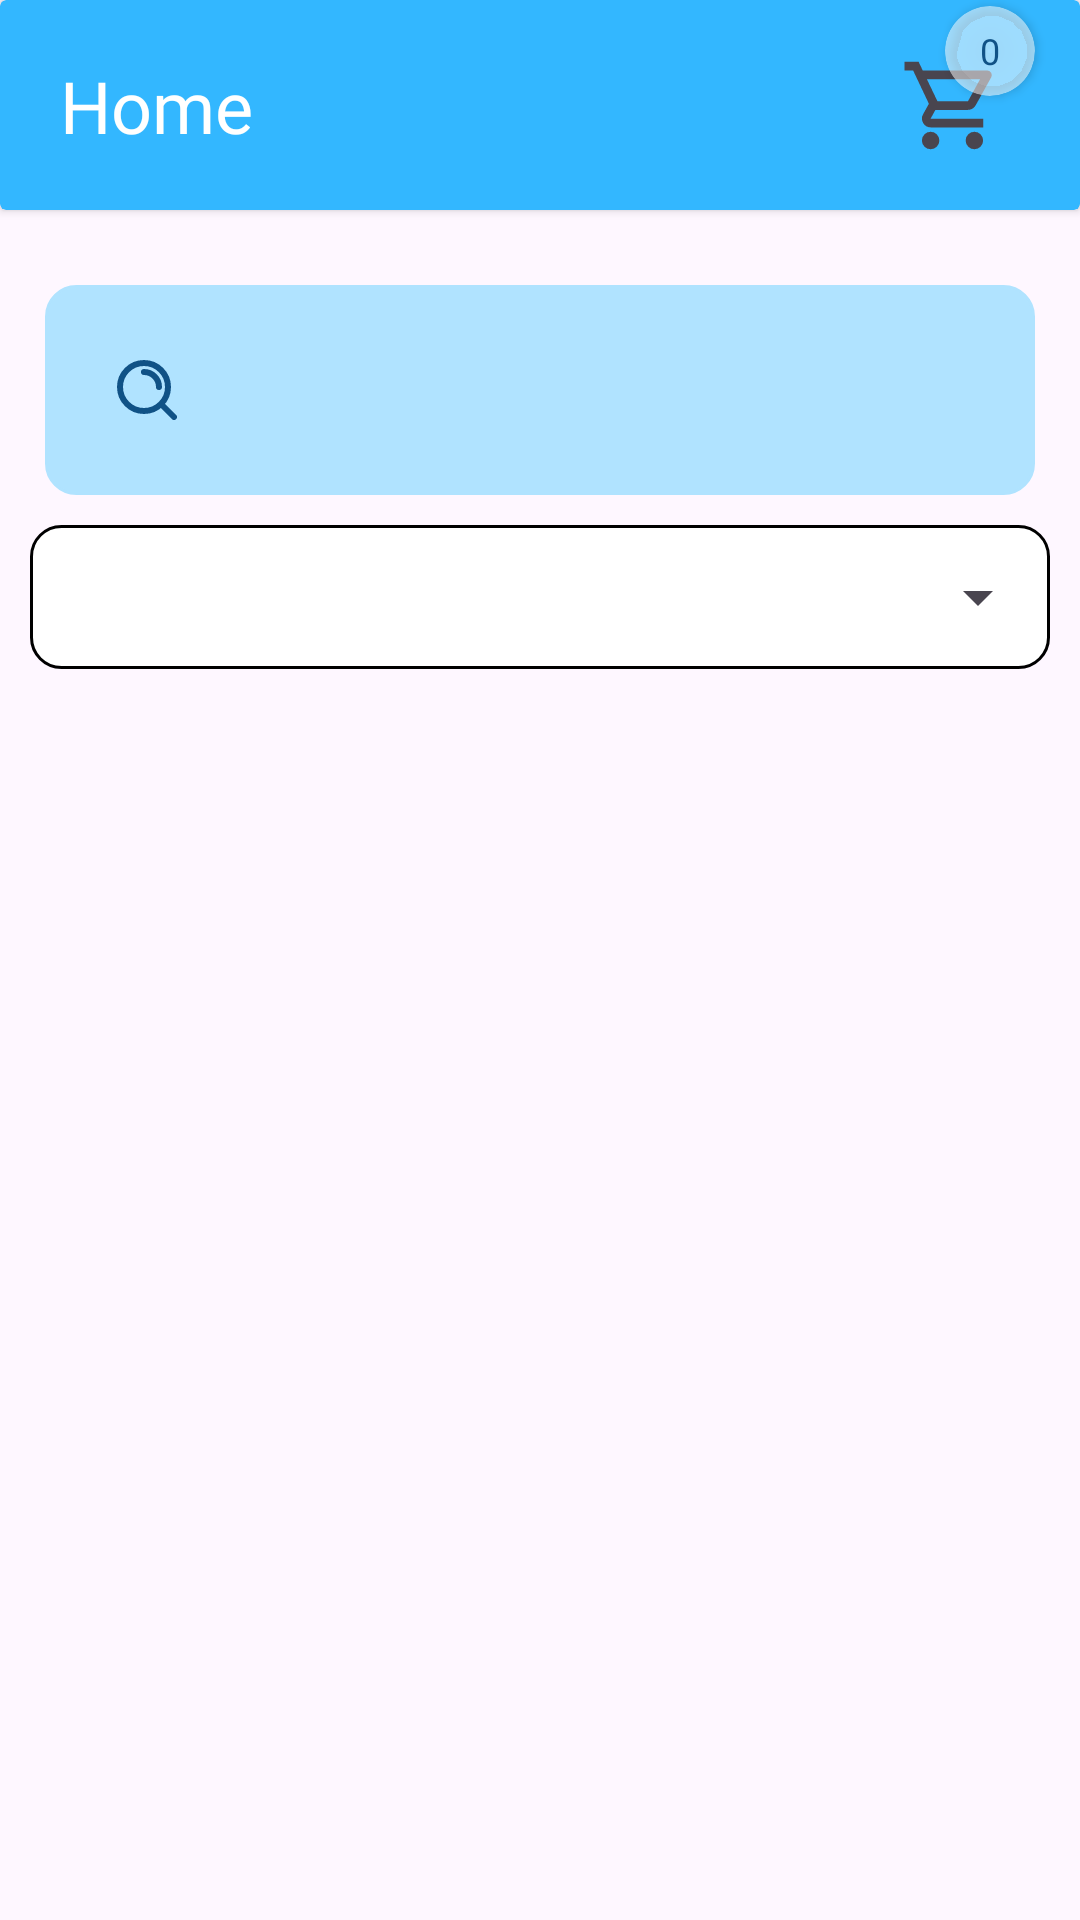

Reconstruct the res/layout file that produces this screen, plus the resources it refers to.
<!-- AndroidManifest.xml: application theme Theme.Profarma -->
<!-- res/layout/activity_product_list.xml -->
<?xml version="1.0" encoding="utf-8"?>
<androidx.constraintlayout.widget.ConstraintLayout xmlns:android="http://schemas.android.com/apk/res/android"
    xmlns:app="http://schemas.android.com/apk/res-auto"
    xmlns:tools="http://schemas.android.com/tools"
    android:layout_width="match_parent"
    android:layout_height="match_parent"
    tools:context=".ProductList">

    <androidx.cardview.widget.CardView
        android:id="@+id/cardViewHome"
        android:layout_width="match_parent"
        android:layout_height="70dp"
        android:background="@drawable/simple_shape"
        android:elevation="15dp"
        android:backgroundTint="@color/light_blue"
        app:layout_constraintBottom_toTopOf="@id/scrollView"
        app:layout_constraintEnd_toEndOf="parent"
        app:layout_constraintStart_toStartOf="parent"
        app:layout_constraintTop_toTopOf="parent">

        <androidx.constraintlayout.widget.ConstraintLayout
            android:id="@+id/linearLayoutTop"
            android:layout_width="match_parent"
            android:layout_height="match_parent"
            android:orientation="horizontal">

            <TextView
                android:id="@+id/txtTitleProductList"
                android:layout_width="wrap_content"
                android:layout_height="wrap_content"
                android:layout_gravity="center"
                android:layout_marginStart="20dp"
                android:backgroundTint="@color/white"
                android:fontFamily="@font/concert_one"
                android:text="Home"
                android:maxWidth="300dp"
                android:textColor="@color/white"
                android:textSize="24dp"
                app:layout_constraintBottom_toBottomOf="parent"
                app:layout_constraintStart_toStartOf="parent"
                app:layout_constraintTop_toTopOf="parent"
                app:layout_constraintVertical_bias="0.5" />

            <androidx.cardview.widget.CardView
                android:id="@+id/cardViewCart"
                android:layout_width="30dp"
                android:layout_height="30dp"
                android:layout_marginTop="2dp"
                android:layout_marginEnd="15dp"
                android:backgroundTint="#86FFFFFF"
                app:cardCornerRadius="25dp"
                app:layout_constraintEnd_toEndOf="parent"
                app:layout_constraintTop_toTopOf="parent">

                <TextView
                    android:id="@+id/txtCartCount"
                    android:layout_width="match_parent"
                    android:layout_height="match_parent"
                    android:fontFamily="@font/inria_sans"
                    android:gravity="center"
                    android:text="0"
                    android:textAlignment="center"
                    android:textColor="@color/font_color_dark"
                    android:textSize="12sp" />
            </androidx.cardview.widget.CardView>

            <ImageView
                android:id="@+id/imgCart"
                android:layout_width="35dp"
                android:layout_height="35dp"
                android:layout_gravity="end"
                android:layout_marginEnd="25dp"
                android:src="@drawable/icon_cart"
                app:layout_constraintBottom_toBottomOf="@id/linearLayoutTop"
                app:layout_constraintEnd_toEndOf="@id/linearLayoutTop"
                app:layout_constraintTop_toTopOf="@id/linearLayoutTop" />
        </androidx.constraintlayout.widget.ConstraintLayout>
    </androidx.cardview.widget.CardView>

    <androidx.core.widget.NestedScrollView
        android:id="@+id/scrollView"
        android:layout_width="match_parent"
        android:layout_height="0dp"
        android:fillViewport="true"
        android:paddingTop="25dp"
        app:layout_constraintBottom_toBottomOf="parent"
        app:layout_constraintEnd_toEndOf="parent"
        app:layout_constraintStart_toStartOf="parent"
        app:layout_constraintTop_toBottomOf="@id/cardViewHome">

        <LinearLayout
            android:id="@+id/linearLayout"
            android:layout_width="match_parent"
            android:layout_height="0dp"
            android:orientation="vertical">

            
            <LinearLayout
                android:id="@+id/linearLayoutSearch"
                android:layout_width="match_parent"
                android:layout_height="70dp"
                android:layout_marginHorizontal="15dp"
                android:background="@drawable/simple_shape"
                android:backgroundTint="@color/transparent_blue"
                android:gravity="center_vertical"
                android:orientation="horizontal">

                <androidx.appcompat.widget.SearchView
                    android:id="@+id/edProductSearch"
                    android:layout_width="match_parent"
                    android:layout_height="match_parent"
                    android:layout_marginStart="10dp"
                    android:background="@android:color/transparent"
                    android:fontFamily="@font/inria_sans"
                    app:queryHint="Search Product"
                    app:searchIcon="@drawable/icon_search"
                    android:textColor="@color/font_color_dark"
                    android:textColorHint="@color/font_color_dark" />
            </LinearLayout>

            
            <LinearLayout
                android:id="@+id/linearLayoutFilter"
                android:layout_width="match_parent"
                android:layout_height="wrap_content"
                android:layout_marginHorizontal="10dp"
                android:layout_marginTop="10dp"
                android:background="@drawable/simple_shape"
                android:gravity="center_vertical"
                android:orientation="horizontal">

                <ImageView
                    android:id="@+id/imageView8"
                    android:layout_width="30dp"
                    android:layout_height="28dp"
                    android:layout_marginLeft="20dp"
                    android:src="@drawable/ic_filter" />

                <Spinner
                    android:id="@+id/spFilter"
                    style="@style/spinner_style"
                    android:layout_weight="1"
                    android:layout_width="0dp"
                    android:layout_height="48dp"
                    android:layout_marginStart="20dp" />
            </LinearLayout>


            <androidx.recyclerview.widget.RecyclerView
                android:id="@+id/recyclerViewProduct"
                android:layout_width="match_parent"
                android:layout_height="wrap_content"
                android:layout_marginHorizontal="10dp"
                android:layout_marginTop="20dp"
                app:layoutManager="androidx.recyclerview.widget.LinearLayoutManager"
                app:spanCount="2"
                tools:listitem="@layout/layout_product" />

        </LinearLayout>

    </androidx.core.widget.NestedScrollView>
</androidx.constraintlayout.widget.ConstraintLayout>
<!-- res/layout/layout_product.xml (included above) -->
<?xml version="1.0" encoding="utf-8"?>
<androidx.cardview.widget.CardView xmlns:android="http://schemas.android.com/apk/res/android"
    xmlns:app="http://schemas.android.com/apk/res-auto"
    xmlns:tools="http://schemas.android.com/tools"
    android:layout_width="match_parent"
    android:layout_height="wrap_content"
    android:layout_margin="5dp"
    android:elevation="15dp"
    app:cardCornerRadius="5dp">

    <androidx.constraintlayout.widget.ConstraintLayout
        android:id="@+id/constraintLayout"
        android:layout_width="match_parent"
        android:layout_height="match_parent"
        android:layout_margin="10dp">

        <androidx.cardview.widget.CardView
            android:id="@+id/cardProduct"
            android:layout_width="70dp"
            android:layout_height="70dp"
            android:layout_marginStart="15dp"
            android:visibility="gone"
            android:background="@drawable/simple_shape"
            app:cardCornerRadius="15dp"
            app:layout_constraintBottom_toBottomOf="parent"
            app:layout_constraintStart_toStartOf="parent"
            app:layout_constraintTop_toTopOf="parent"
            app:layout_constraintVertical_bias="0.5">

            <ImageView
                android:id="@+id/imgProduct"
                android:layout_width="70dp"
                android:layout_height="70dp"
                android:scaleType="fitCenter"
                android:src="@drawable/products" />
        </androidx.cardview.widget.CardView>

            <TextView
                android:id="@+id/txtProductName"
                android:layout_width="0dp"
                android:layout_height="wrap_content"
                android:fontFamily="@font/concert_one"
                android:textStyle="bold"
                android:text="Product Name"
                android:textSize="18sp"
                app:layout_constraintEnd_toStartOf="@+id/btnAddToCart"
                app:layout_constraintStart_toStartOf="parent"
                app:layout_constraintTop_toTopOf="parent"/>

            <TextView
                android:id="@+id/txtProductPrice"
                android:layout_width="wrap_content"
                android:layout_height="wrap_content"
                android:layout_marginVertical="5dp"
                android:fontFamily="@font/inria_sans"
                android:text="Price: $100"
                android:textSize="14sp"
                app:layout_constraintStart_toStartOf="parent"
                app:layout_constraintTop_toBottomOf="@+id/txtProductName"/>

        <Button
            android:id="@+id/btnAddToCart"
            style="@style/Widget.MaterialComponents.Button"
            android:layout_width="wrap_content"
            android:layout_height="wrap_content"
            android:backgroundTint="@color/light_blue"
            android:text="Add"
            app:layout_constraintTop_toTopOf="@+id/txtProductName"
            app:layout_constraintBottom_toBottomOf="parent"
            app:layout_constraintEnd_toEndOf="parent" />
    </androidx.constraintlayout.widget.ConstraintLayout>

</androidx.cardview.widget.CardView>
<!-- resources referenced by this layout -->
<resources>
  <color name="font_color_dark">#105286</color>
  <color name="light_blue">#33b7ff</color>
  <color name="transparent_blue">#B0E3FF</color>
  <color name="white">#FFFFFFFF</color>
  <!-- drawable icon_cart (drawable) -->
  <vector xmlns:android="http://schemas.android.com/apk/res/android"
      android:width="24dp"
      android:height="24dp"
      android:viewportWidth="960"
      android:viewportHeight="960"
      android:tint="?attr/colorControlNormal">
      <path
          android:fillColor="@color/font_color_dark"
          android:pathData="M280,880Q247,880 223.5,856.5Q200,833 200,800Q200,767 223.5,743.5Q247,720 280,720Q313,720 336.5,743.5Q360,767 360,800Q360,833 336.5,856.5Q313,880 280,880ZM680,880Q647,880 623.5,856.5Q600,833 600,800Q600,767 623.5,743.5Q647,720 680,720Q713,720 736.5,743.5Q760,767 760,800Q760,833 736.5,856.5Q713,880 680,880ZM246,240L342,440L622,440Q622,440 622,440Q622,440 622,440L732,240Q732,240 732,240Q732,240 732,240L246,240ZM208,160L798,160Q821,160 833,180.5Q845,201 834,222L692,478Q681,498 662.5,509Q644,520 622,520L324,520L280,600Q280,600 280,600Q280,600 280,600L760,600L760,680L280,680Q235,680 212,640.5Q189,601 210,562L264,464L120,160L40,160L40,80L170,80L208,160ZM342,440L342,440L622,440Q622,440 622,440Q622,440 622,440L622,440L342,440Z"/>
  </vector>
  <!-- drawable icon_search (drawable) -->
  <vector xmlns:android="http://schemas.android.com/apk/res/android"
      android:width="20dp"
      android:height="20dp"
      android:viewportWidth="20"
      android:viewportHeight="20">
      <path
          android:pathData="M19,19L14.65,14.65M9,4C11.761,4 14,6.239 14,9M17,9C17,13.418 13.418,17 9,17C4.582,17 1,13.418 1,9C1,4.582 4.582,1 9,1C13.418,1 17,4.582 17,9Z"
          android:strokeLineJoin="round"
          android:strokeWidth="2"
          android:fillColor="#00000000"
          android:strokeColor="@color/font_color_dark"
          android:strokeLineCap="round"/>
  </vector>
  <!-- drawable products: png bitmap (drawable, 1588 bytes) -->
  <!-- drawable simple_shape (drawable) -->
  <?xml version="1.0" encoding="utf-8"?>
  <shape xmlns:android="http://schemas.android.com/apk/res/android"
      android:shape="rectangle">
      <stroke android:color="@color/black" android:width="1dp"/>
      <solid android:color="@color/white"/>
      <corners android:radius="10dp"/>
  </shape>
  <style name="spinner_style">
          <item name="android:paddingLeft">0dp</item>
          <item name="android:dropDownWidth">match_parent</item>
          <item name="android:textSize">20dp</item>
          <item name="android:showDividers">none</item>
          <item name="android:dividerHeight">0dp</item>
          <item name="android:popupBackground">@color/white</item>
          <item name="android:dropDownHeight">70dp</item>
          <item name="fontFamily">@font/inria_sans </item>
          <item name="android:scrollbarAlwaysDrawVerticalTrack">true</item>
          <item name="android:dropDownSelector">@android:color/white</item>
      </style>
  <style name="Theme.Profarma" parent="Base.Theme.Profarma" />
  <color name="black">#FF000000</color>
  <style name="Base.Theme.Profarma" parent="Theme.Material3.Light.NoActionBar">
          
          
      </style>
</resources>
